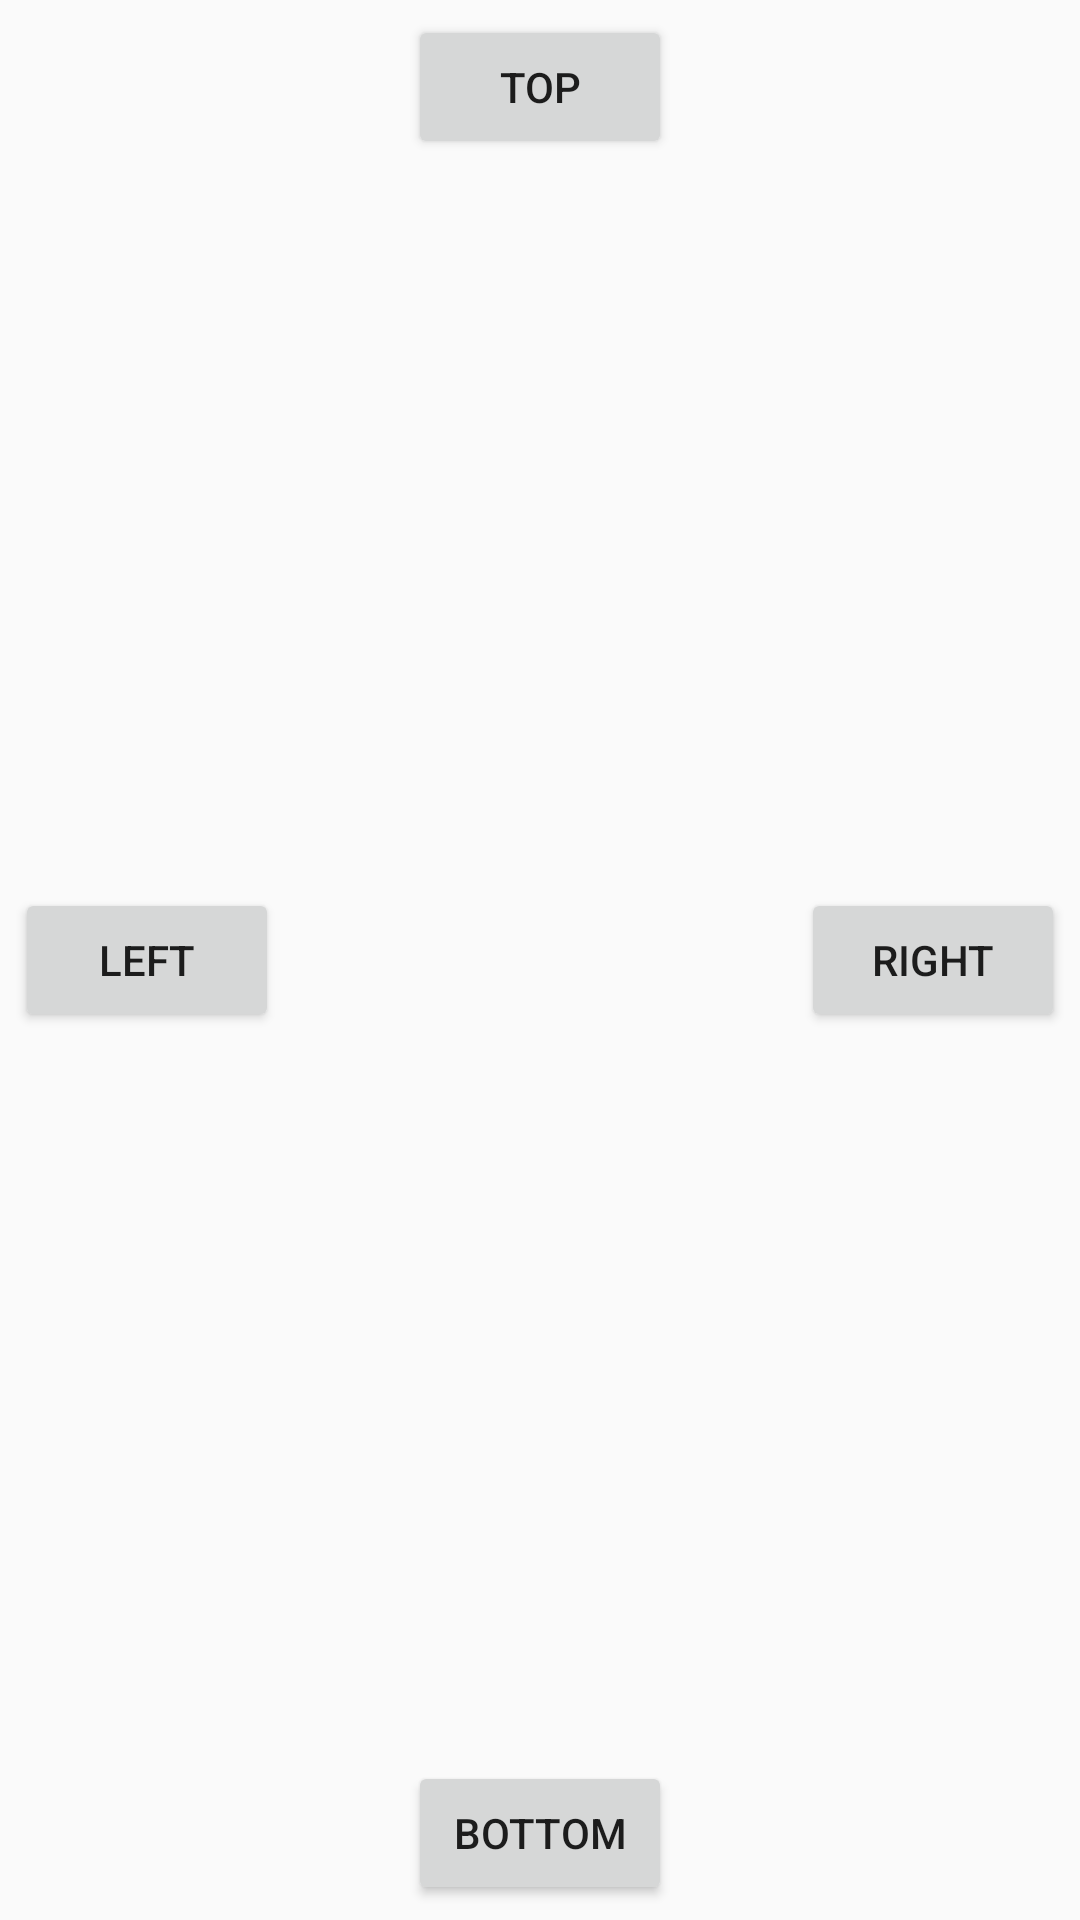

Here is an Android app screen rendered from its layout file. Give the layout XML and the strings, colors and styles it references.
<!-- AndroidManifest.xml: application theme AppTheme -->
<!-- res/layout/test.xml -->
<?xml version="1.0" encoding="utf-8"?>
<RelativeLayout xmlns:android="http://schemas.android.com/apk/res/android"
    android:layout_width="match_parent"
    android:layout_height="match_parent"
    android:padding="5dp">


    <Button
        android:id="@+id/btn_top"
        android:layout_width="wrap_content"
        android:layout_height="wrap_content"
        android:layout_alignParentTop="true"
        android:layout_centerHorizontal="true"
        android:text="Top" />

    <Button
        android:id="@+id/btn_left"
        android:layout_width="wrap_content"
        android:layout_height="wrap_content"
        android:layout_alignParentLeft="true"
        android:layout_centerVertical="true"
        android:text="Left" />

    <Button
        android:id="@+id/btn_right"
        android:layout_width="wrap_content"
        android:layout_height="wrap_content"
        android:layout_alignParentRight="true"
        android:layout_centerVertical="true"
        android:text="Right" />

    <Button
        android:id="@+id/btn_bottom"
        android:layout_width="wrap_content"
        android:layout_height="wrap_content"
        android:layout_alignParentBottom="true"
        android:layout_centerHorizontal="true"
        android:text="Bottom" />
</RelativeLayout>
<!-- resources referenced by this layout -->
<resources>
  <style name="AppTheme" parent="Theme.AppCompat.Light.DarkActionBar">
          
          <item name="colorPrimary">@color/colorPrimary</item>
          <item name="colorPrimaryDark">@android:color/background_dark</item>
          <item name="colorAccent">@android:color/holo_orange_light</item>
      </style>
  <!-- not gathered from this repository: default colours our renderer supplied (Android Studio template values) -->
  <color name="colorPrimary">#FF6200EE</color>
</resources>
